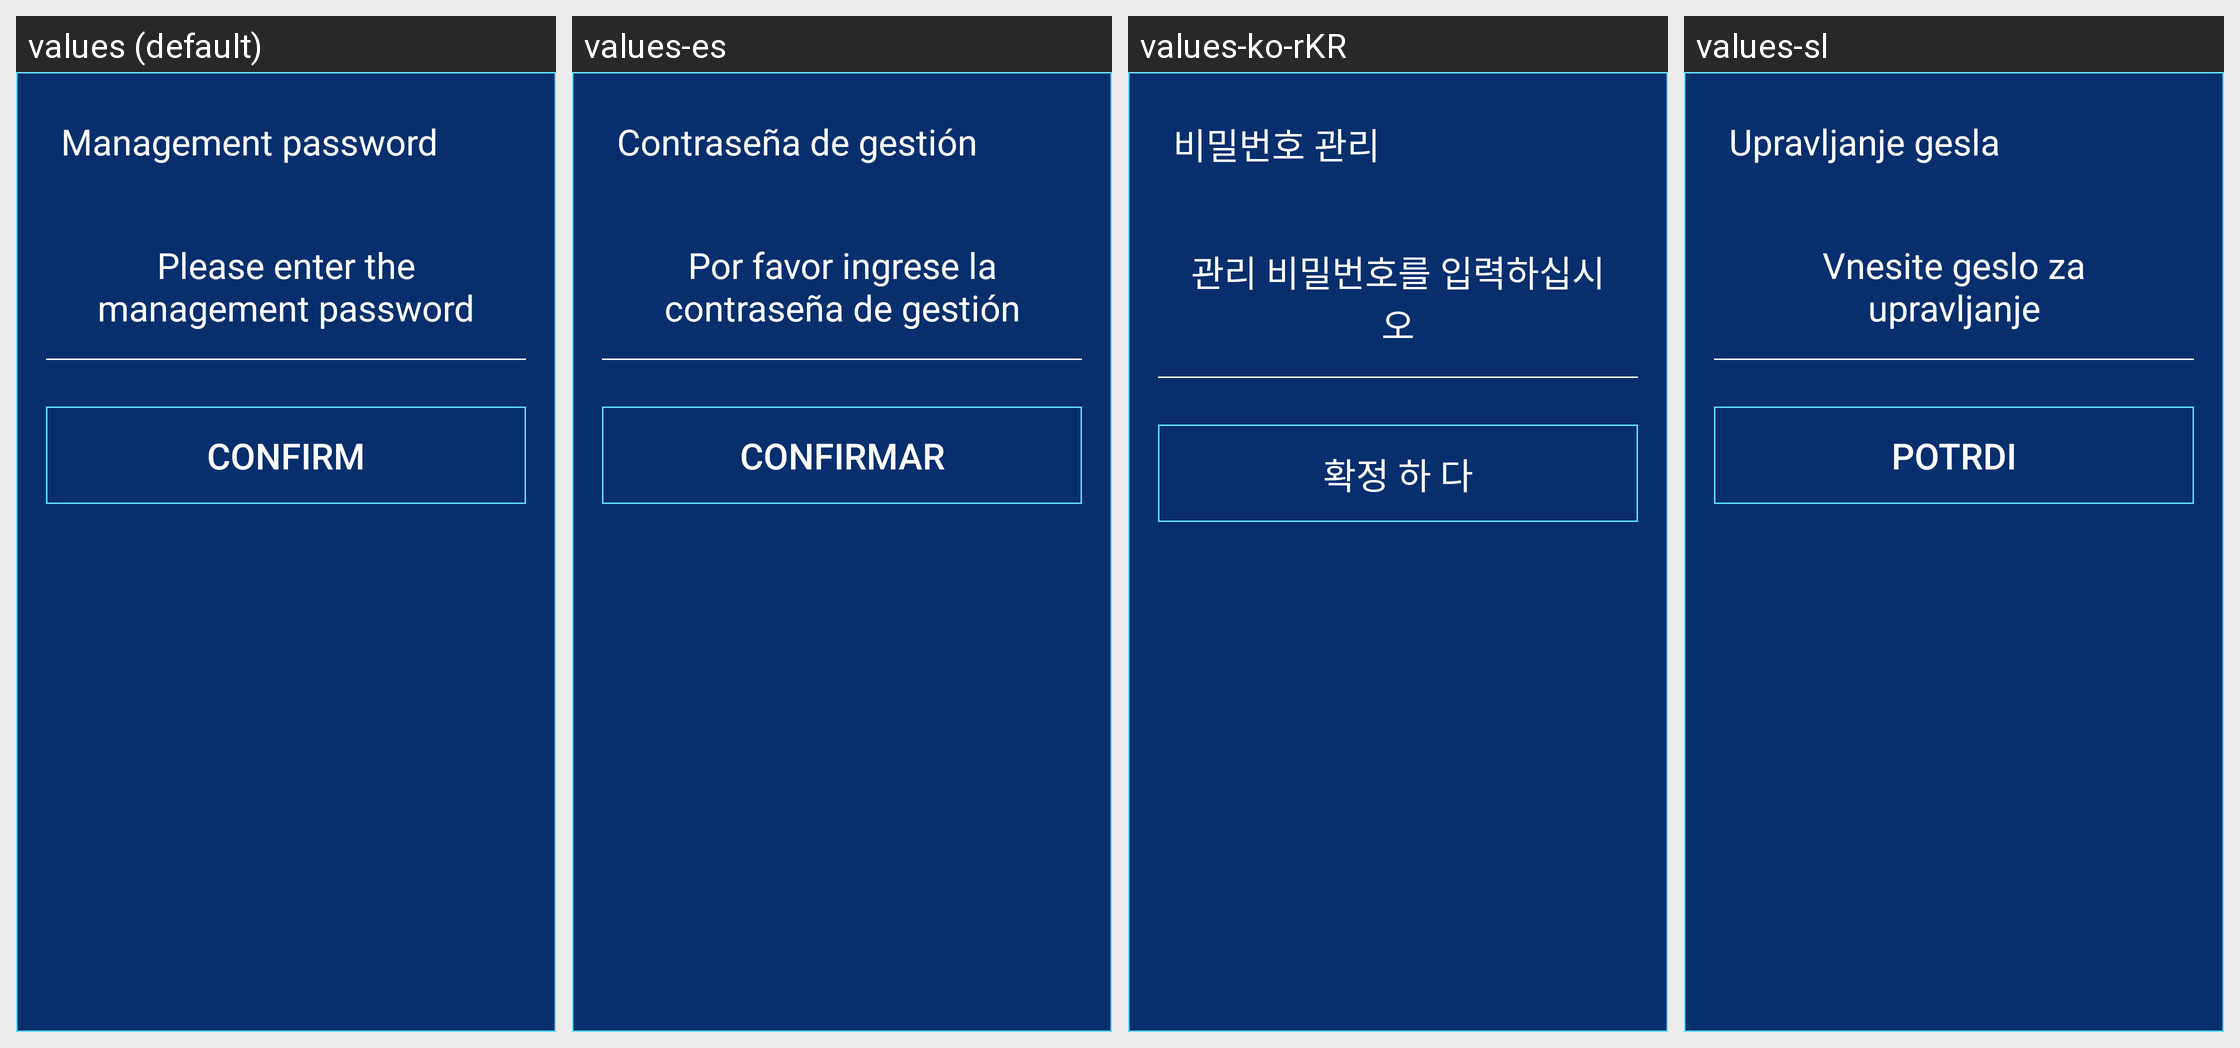

The Android screen above is rendered under several locales of the same app. Produce the string resources it draws, with the default and per-locale values.
Android screen res/layout/layout_input_pwd.xml rendered under 4 locales, left to right: values (default), values-es, values-ko-rKR, values-sl. Device: Nexus 5 (rendered at 1080×1920; each locale shown at half size, 540×960, under a caption strip naming it); theme AppTheme.
Other locales in the repository, not shown: values-en, values-fr, values-it, values-ja, values-ko, values-ru, values-tr, values-zh, values-zh-rHK, values-zh-rTW.
Strings drawn on this screen, with the default value and each locale's value (text and hints the layout hard-codes, and strings that could not be matched under every locale, appear in the picture but are not listed):

act_wel_glmm
  values: Management password
  values-es: Contraseña de gestión
  values-ko-rKR: 비밀번호 관리
  values-sl: Upravljanje gesla

act_wel_qsrglmm
  values: Please enter the management password
  values-es: Por favor ingrese la contraseña de gestión
  values-ko-rKR: 관리 비밀번호를 입력하십시오
  values-sl: Vnesite geslo za upravljanje
